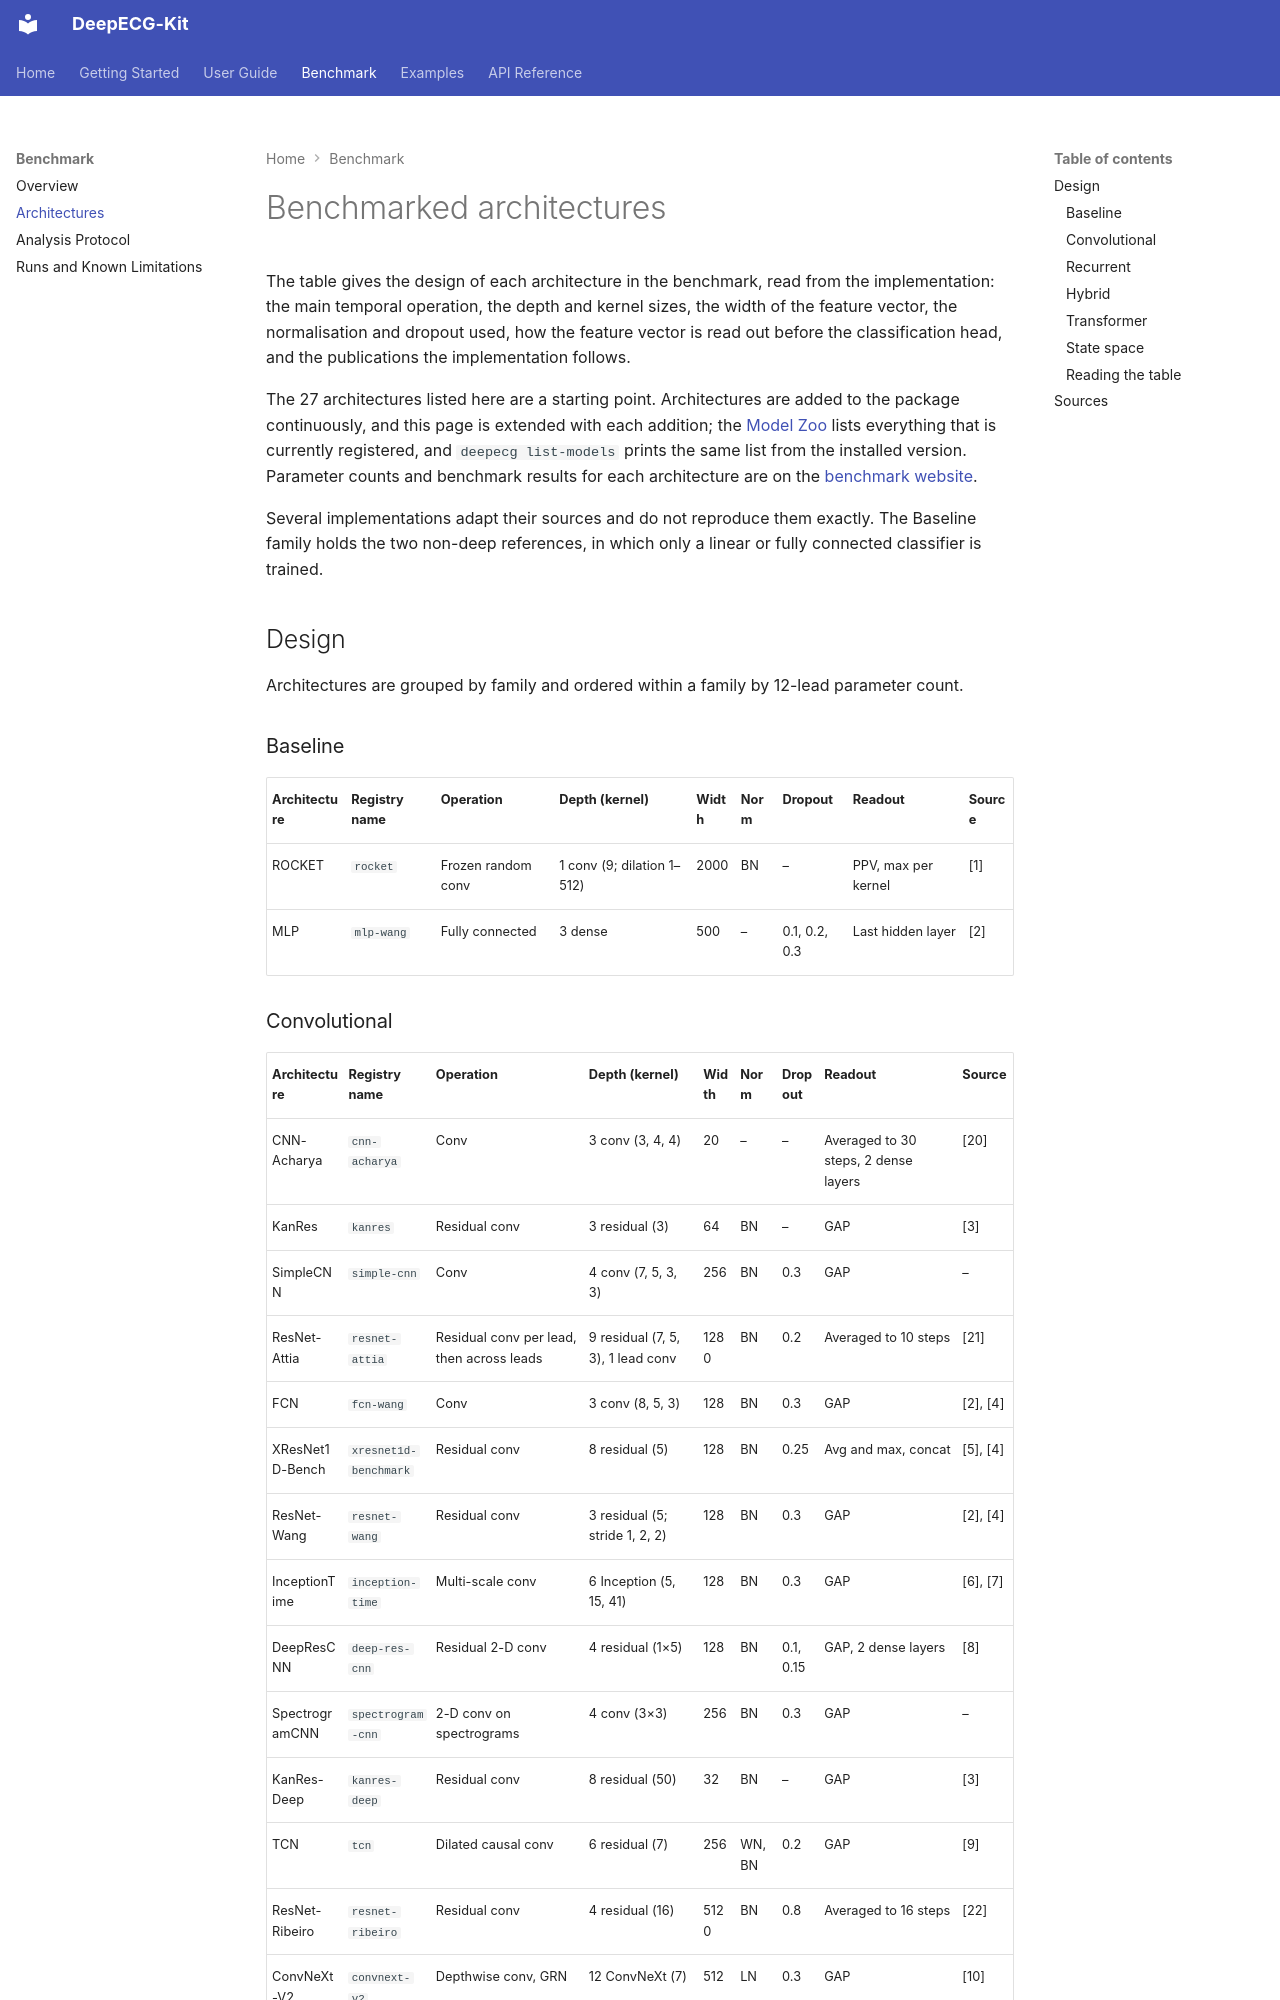

repository: stevenah/deepecg-kit · page: benchmark/architectures/index.html · generator: mkdocs

# Benchmarked architectures

The table gives the design of each architecture in the benchmark, read from the implementation:
the main temporal operation, the depth and kernel sizes, the width of the feature vector, the
normalisation and dropout used, how the feature vector is read out before the classification
head, and the publications the implementation follows.

The 27 architectures listed here are a starting point. Architectures are added to the package
continuously, and this page is extended with each addition; the
[Model Zoo](../user-guide/model-zoo.md) lists everything that is currently registered, and
`deepecg list-models` prints the same list from the installed version. Parameter counts and
benchmark results for each architecture are on the
[benchmark website](https://stevenah.github.io/deepecg-kit-bench/).

Several implementations adapt their sources and do not reproduce them exactly. The Baseline
family holds the two non-deep references, in which only a linear or fully connected classifier is
trained.

## Design

Architectures are grouped by family and ordered within a family by 12-lead parameter count.

### Baseline

| Architecture | Registry name | Operation | Depth (kernel) | Width | Norm | Dropout | Readout | Source |
|---|---|---|---|---|---|---|---|---|
| ROCKET | `rocket` | Frozen random conv | 1 conv (9; dilation 1–512) | 2000 | BN | – | PPV, max per kernel | [1] |
| MLP | `mlp-wang` | Fully connected | 3 dense | 500 | – | 0.1, 0.2, 0.3 | Last hidden layer | [2] |

### Convolutional

| Architecture | Registry name | Operation | Depth (kernel) | Width | Norm | Dropout | Readout | Source |
|---|---|---|---|---|---|---|---|---|
| CNN-Acharya | `cnn-acharya` | Conv | 3 conv (3, 4, 4) | 20 | – | – | Averaged to 30 steps, 2 dense layers | [20] |
| KanRes | `kanres` | Residual conv | 3 residual (3) | 64 | BN | – | GAP | [3] |
| SimpleCNN | `simple-cnn` | Conv | 4 conv (7, 5, 3, 3) | 256 | BN | 0.3 | GAP | – |
| ResNet-Attia | `resnet-attia` | Residual conv per lead, then across leads | 9 residual (7, 5, 3), 1 lead conv | 1280 | BN | 0.2 | Averaged to 10 steps | [21] |
| FCN | `fcn-wang` | Conv | 3 conv (8, 5, 3) | 128 | BN | 0.3 | GAP | [2], [4] |
| XResNet1D-Bench | `xresnet1d-benchmark` | Residual conv | 8 residual (5) | 128 | BN | 0.25 | Avg and max, concat | [5], [4] |
| ResNet-Wang | `resnet-wang` | Residual conv | 3 residual (5; stride 1, 2, 2) | 128 | BN | 0.3 | GAP | [2], [4] |
| InceptionTime | `inception-time` | Multi-scale conv | 6 Inception (5, 15, 41) | 128 | BN | 0.3 | GAP | [6], [7] |
| DeepResCNN | `deep-res-cnn` | Residual 2-D conv | 4 residual (1×5) | 128 | BN | 0.1, 0.15 | GAP, 2 dense layers | [8] |
| SpectrogramCNN | `spectrogram-cnn` | 2-D conv on spectrograms | 4 conv (3×3) | 256 | BN | 0.3 | GAP | – |
| KanRes-Deep | `kanres-deep` | Residual conv | 8 residual (50) | 32 | BN | – | GAP | [3] |
| TCN | `tcn` | Dilated causal conv | 6 residual (7) | 256 | WN, BN | 0.2 | GAP | [9] |
| ResNet-Ribeiro | `resnet-ribeiro` | Residual conv | 4 residual (16) | 5120 | BN | 0.8 | Averaged to 16 steps | [22] |
| ConvNeXt-V2 | `convnext-v2` | Depthwise conv, GRN | 12 ConvNeXt (7) | 512 | LN | 0.3 | GAP | [10] |
| ResNet1D | `resnet` | Residual conv | 8 residual (7) | 512 | BN | 0.3 | GAP | [11] |
| XResNet1D | `xresnet` | Residual conv, Mish, blur-pool | 8 residual (7) | 512 | BN | 0.3 | GAP | [5], [12], [13] |
| SE-ResNet1D | `se-resnet` | Residual conv, SE | 8 residual (7) | 512 | BN | 0.3 | GAP | [11], [14] |
| ResNet-Hannun | `resnet-hannun` | Residual conv (pre-activation) | 16 residual (16) | 256 | BN | 0.2, 0.3 | GAP | [15] |
| XResNet1D-101 | `xresnet1d101` | Residual conv (bottleneck) | 33 residual (5) | 4096 | BN | 0.25 | Avg and max, concat | [5], [4] |

### Recurrent

| Architecture | Registry name | Operation | Depth (kernel) | Width | Norm | Dropout | Readout | Source |
|---|---|---|---|---|---|---|---|---|
| GRU | `gru` | Unidirectional GRU | 2 layers | 768 | BN | 0.15 | Mean, max, last; concat | [16], [4] |
